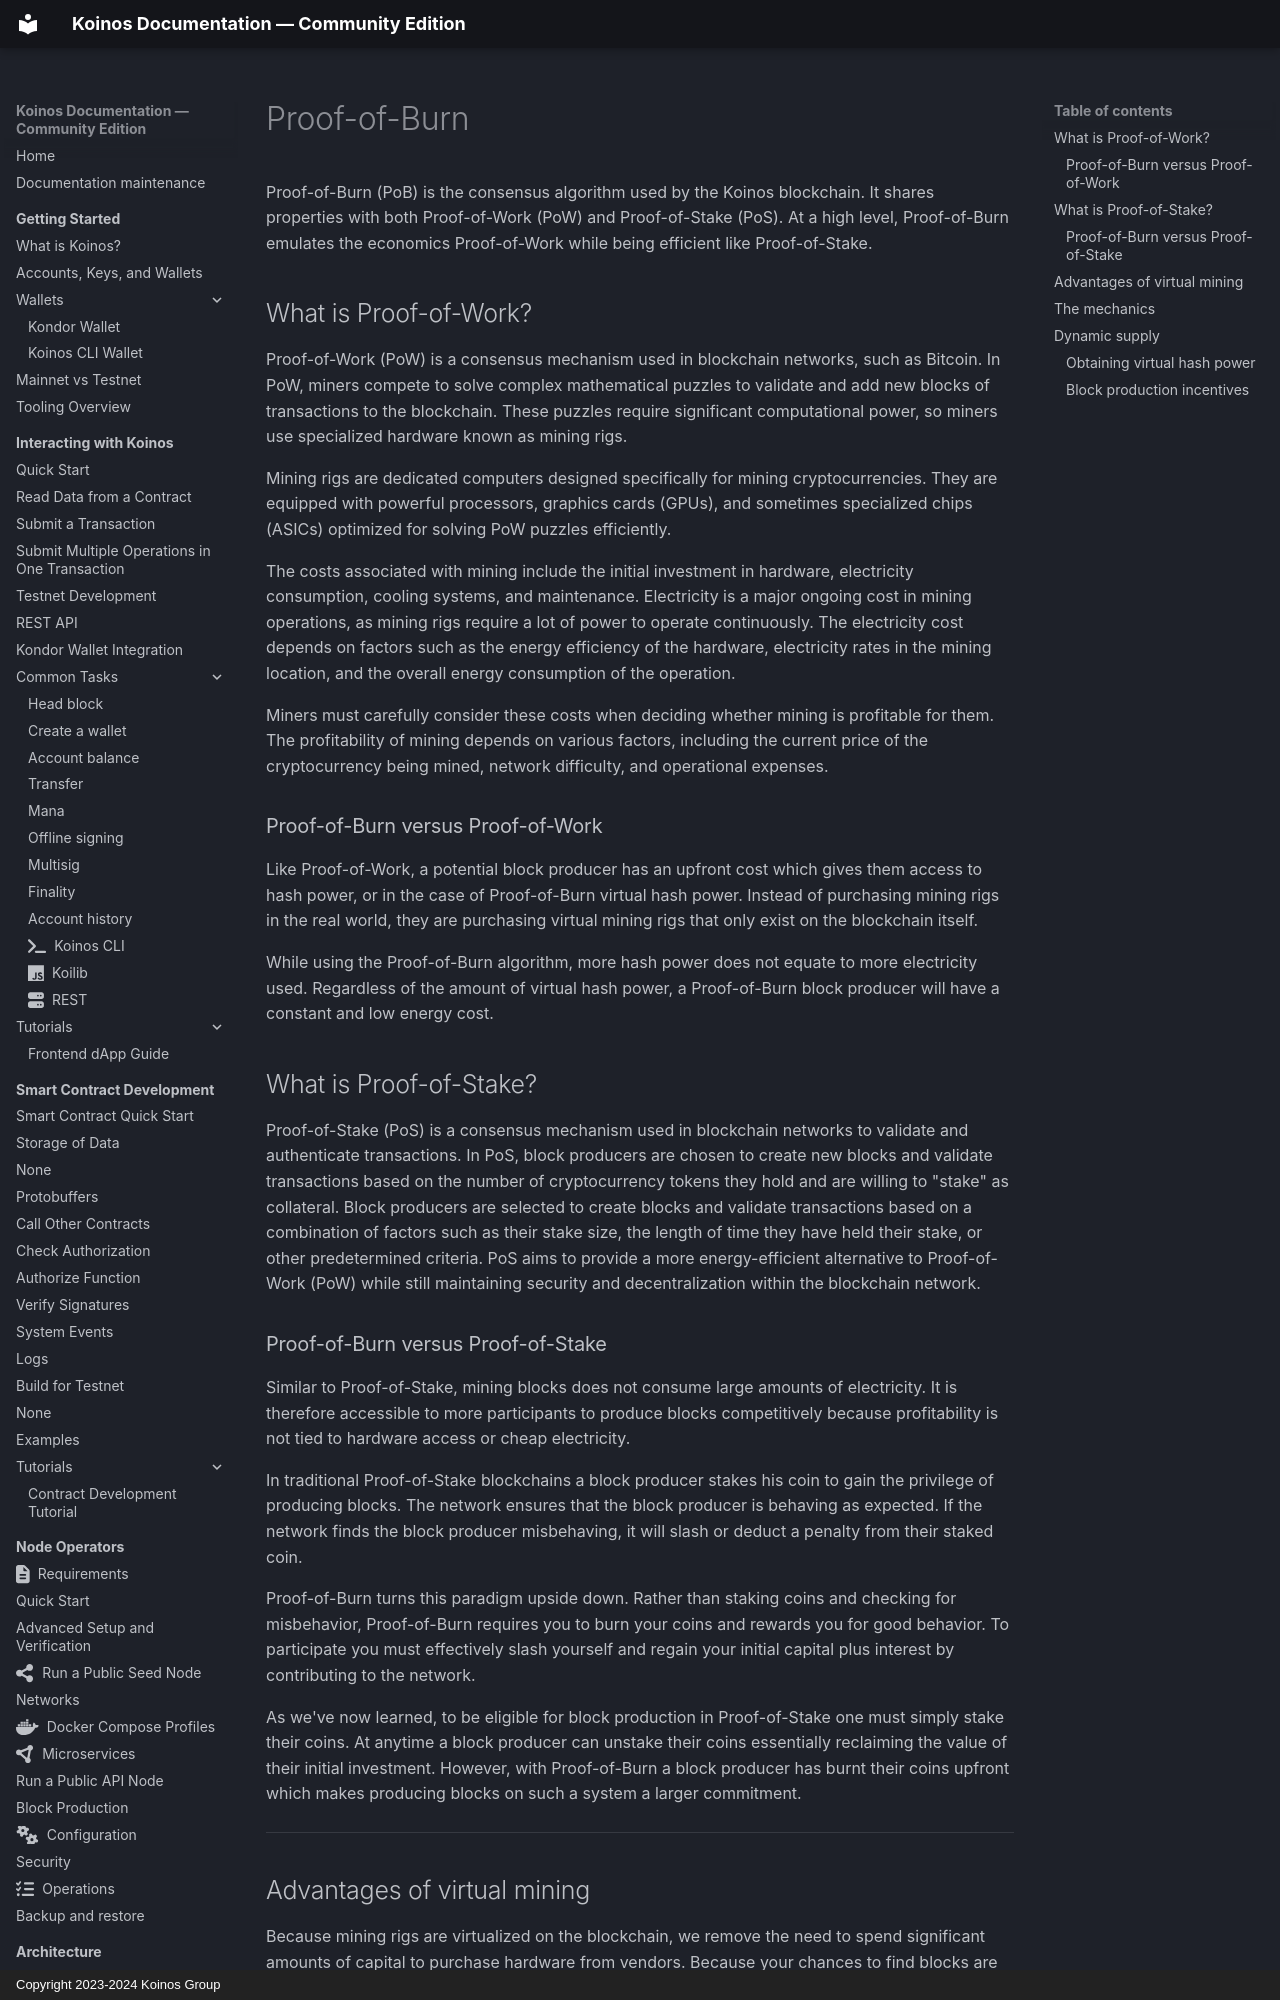

repository: pgarciagon/koinos-docs · page: overview/proof-of-burn/index.html · generator: mkdocs · copyright: Copyright 2023-2024 Koinos Group

---
icon: fontawesome/solid/fire
---
# Proof-of-Burn
Proof-of-Burn (PoB) is the consensus algorithm used by the Koinos blockchain. It shares properties with both Proof-of-Work (PoW) and Proof-of-Stake (PoS). At a high level, Proof-of-Burn emulates the economics Proof-of-Work while being efficient like Proof-of-Stake.

## What is Proof-of-Work?
Proof-of-Work (PoW) is a consensus mechanism used in blockchain networks, such as Bitcoin. In PoW, miners compete to solve complex mathematical puzzles to validate and add new blocks of transactions to the blockchain. These puzzles require significant computational power, so miners use specialized hardware known as mining rigs.

Mining rigs are dedicated computers designed specifically for mining cryptocurrencies. They are equipped with powerful processors, graphics cards (GPUs), and sometimes specialized chips (ASICs) optimized for solving PoW puzzles efficiently.

The costs associated with mining include the initial investment in hardware, electricity consumption, cooling systems, and maintenance. Electricity is a major ongoing cost in mining operations, as mining rigs require a lot of power to operate continuously. The electricity cost depends on factors such as the energy efficiency of the hardware, electricity rates in the mining location, and the overall energy consumption of the operation.

Miners must carefully consider these costs when deciding whether mining is profitable for them. The profitability of mining depends on various factors, including the current price of the cryptocurrency being mined, network difficulty, and operational expenses.

### Proof-of-Burn versus Proof-of-Work
Like Proof-of-Work, a potential block producer has an upfront cost which gives them access to hash power, or in the case of Proof-of-Burn virtual hash power. Instead of purchasing mining rigs in the real world, they are purchasing virtual mining rigs that only exist on the blockchain itself.

While using the Proof-of-Burn algorithm, more hash power does not equate to more electricity used. Regardless of the amount of virtual hash power, a Proof-of-Burn block producer will have a constant and low energy cost.

## What is Proof-of-Stake?
Proof-of-Stake (PoS) is a consensus mechanism used in blockchain networks to validate and authenticate transactions. In PoS, block producers are chosen to create new blocks and validate transactions based on the number of cryptocurrency tokens they hold and are willing to "stake" as collateral. Block producers are selected to create blocks and validate transactions based on a combination of factors such as their stake size, the length of time they have held their stake, or other predetermined criteria. PoS aims to provide a more energy-efficient alternative to Proof-of-Work (PoW) while still maintaining security and decentralization within the blockchain network.
